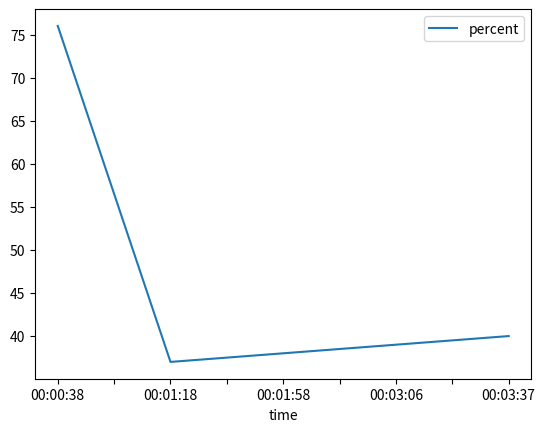

Write Python code to recreate this figure.
import pandas as pd
import matplotlib.pyplot as plt
data = {'day':[1,2,3,4,5],'time':['00:00:38', '00:01:18', '00:01:58', '00:03:06', '00:03:37'],'percent':[76,37,38,39,40]}
df = pd.DataFrame(data)
df.plot(kind='line', x='time',y='percent') # change line with hist for histogram.
plt.show()


